pico-8 play session: hold → + tap 🅾

[t = 1 s] hold → ~1s, tap 🅾 ~2×
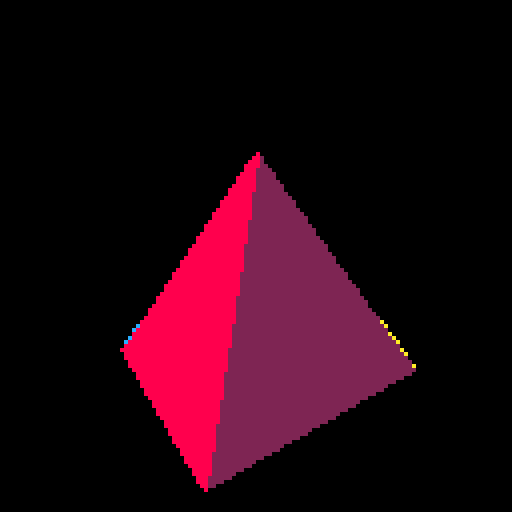
[t = 4 s] hold → ~4s, tap 🅾 ~7×
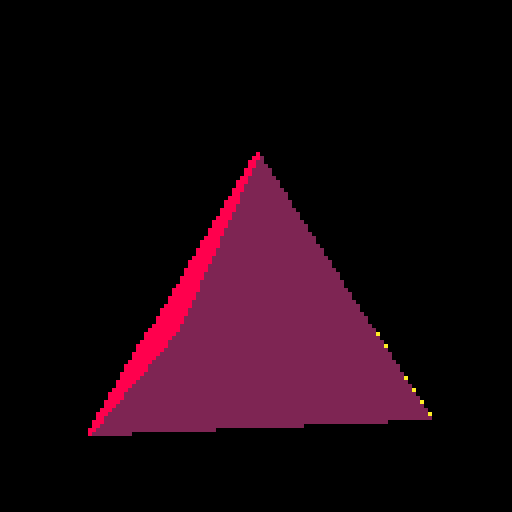
[t = 6 s] hold → ~6s, tap 🅾 ~10×
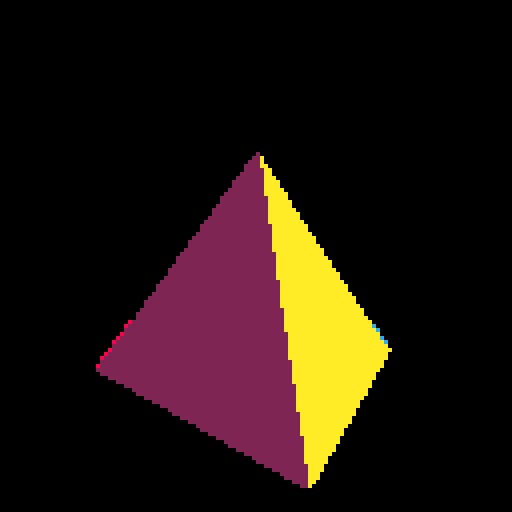
[t = 8 s] hold → ~8s, tap 🅾 ~14×
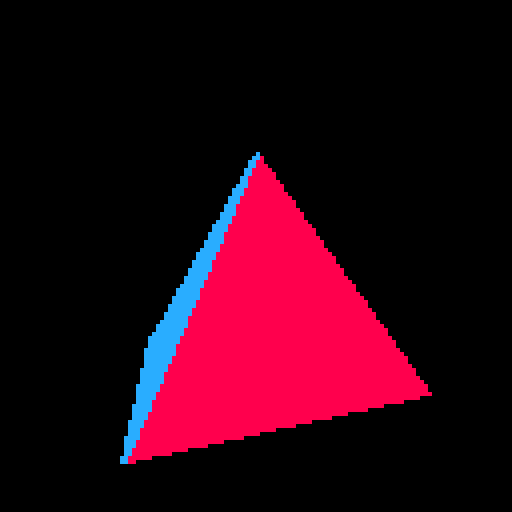

pico-8 cartridge
version 8
__lua__

-- 3D engine

model = {}
model.vertices = {
 {0, 1, 0},
 {-1, -1, 1},
 {1, -1, 1},
 {-1, -1, -1},
 {1, -1, -1},
}
model.triangles = {
 {1, 2, 3, 2,  nil, nil},
 {1, 2, 4, 10, nil, nil},
 {1, 3, 5, 8,  nil, nil},
 {1, 4, 5, 12, nil, nil},
}

scene = {}
scene.camera = {0, 0, -2.5, 64}

function scene_init()

end

function scene_update(frame)
 scale = 1.0
 scene_transform(0, frame * 0.01, 0, scale, scale, scale)
end

function scene_transform(rx, ry, rz, sx, sy, sz)
 local vertices, points = {}, {}
 for vertex in all(model.vertices) do
  local v = transform_vertex(vertex, rx, ry, rz, sx, sy, sz)
  add(vertices, v)
  add(points, project(v, scene.camera))
 end
 model.transformed_vertices = vertices
 model.points = points
end

function scene_draw()
 -- face depth and normal calculation
 for triangle in all(model.triangles) do
  local v1 = model.transformed_vertices[triangle[1]]
  local v2 = model.transformed_vertices[triangle[2]]
  local v3 = model.transformed_vertices[triangle[3]]
  local p  = {v1[1]-v2[1], v1[2]-v2[2], v1[3]-v2[3]}
  local q  = {v1[1]-v3[1], v1[2]-v3[2], v1[3]-v3[3]}
  triangle[5] = min(v1[3], min(v2[3], v3[3]))
  triangle[6] = normalize(cross_product(p, q))
 end

 -- painter's algorithm
 sort(model.triangles, function(t1, t2) return t1[5] < t2[5] end)

 -- render
 for triangle in all(model.triangles) do
  --if dot_product(scene.camera, triangle[6]) < 0 then
   local p1 = model.points[triangle[1]]
   local p2 = model.points[triangle[2]]
   local p3 = model.points[triangle[3]]
   rasterize_triangle(p1, p2, p3, triangle[4])
   rasterize_mesh(p1, p2, p3, triangle[4])
  --end
 end
end

function rasterize_mesh(p1, p2, p3, col)
 line(p1[1], p1[2], p2[1], p2[2], col)
 line(p2[1], p2[2], p3[1], p3[2], col)
 line(p1[1], p1[2], p3[1], p3[2], col)
end

-- http://www-users.mat.uni.torun.pl/~wrona/3d_tutor/tri_fillers.html
function rasterize_triangle(p1, p2, p3, col)
 -- sort
 if p1[2] > p2[2] then
  p1, p2 = p2, p1
 end
 if p1[2] > p3[2] then
  p1, p3 = p3, p1
 end
 if p2[2] > p3[2] then
  p2, p3 = p3, p2
 end

 -- lerp
 local dy1 = (p2[2] - p1[2])
 local dy2 = (p3[2] - p1[2])
 local dy3 = (p3[2] - p2[2])

 local dx1, dx2, dx3 = 0, 0, 0
 if dy1 > 0 then
  dx1 = (p2[1] - p1[1]) / dy1
 end
 if dy2 > 0 then
  dx2 = (p3[1] - p1[1]) / dy2
 end
 if dy3 > 0 then
  dx3 = (p3[1] - p2[1]) / dy3
 end

 local x1, x2 = p1[1], p1[1]

 if dx1 > dx2 then
  for y=p1[2],p2[2] do
   hline(x1, x2, y, col)
   x1 += dx2
   x2 += dx1
  end
  for y=p2[2],p3[2] do
   hline(x1, x2, y, col)
   x1 += dx2
   x2 += dx3
  end
 else
  for y=p1[2],p2[2] do
   hline(x1, x2, y, col)
   x1 += dx1
   x2 += dx2
  end
  for y=p2[2],p3[2] do
   hline(x1, x2, y, col)
   x1 += dx3
   x2 += dx2
  end
 end

end

function hline(x1, x2, y, col)
 line(x1, y, x2, y, col)
end

function project(vertex, cam)
 local mult = cam[4]
 local d = (vertex[3]-cam[3])
 local x = 64 + (vertex[1]-cam[1]) * mult / d
 local y = 64 - (vertex[2]-cam[2]) * mult / d
 return {x, y}
end

function transform_vertex(v, rx, ry, rz, sx, sy, sz)
 nv = {v[1] * sx, v[2] * sy, v[3] * sz}
 nv = rotate_vertex(nv, 1, rx)
 nv = rotate_vertex(nv, 2, ry)
 return rotate_vertex(nv, 3, rz)
end

function rotate_vertex(v,a,r)
  if a==1 then
    x,y,z = 3,2,1
  elseif a==2 then
    x,y,z = 1,3,2
  elseif a==3 then
    x,y,z = 1,2,3
  end
  _x = cos(r)*(v[x]) - sin(r) * (v[y])
  _y = sin(r)*(v[x]) + cos(r) * (v[y])
  nv = {}
  nv[x] = _x
  nv[y] = _y
  nv[z] = v[z]
  return nv
end

function cross_product(v1, v2)
 return {
  v1[2]*v2[3] - v1[3]*v2[2],
  v1[3]*v2[1] - v1[1]*v2[3],
  v1[1]*v2[2] - v1[2]*v2[1]
 }
end

function dot_product(v1, v2)
 return v1[1]*v2[1] + v1[2]*v2[2] + v1[3]*v2[3]
end

function normalize(v)
 local s = 1 / magnitude(v)
 return {v[1] * s, v[2] * s, v[3] * s}
end

function magnitude(v)
 return sqrt(dot_product(v, v))
end

function sort(a, greater_than)
 for i=1,#a do
  local j = i
  while j > 1 and greater_than(a[j-1], a[j]) do
   a[j],a[j-1] = a[j-1],a[j]
   j -= 1
  end
 end
end

-- main

function _init()
 frame = 0
 scene_init()
end

function _update()
 scene_update(frame)
 frame += 1
end

function _draw()
 cls()
 scene_draw()
end
__gfx__
00000000000000000000000000000000000000000000000000000000000000000000000000000000000000000000000000000000000000000000000000000000
00000000000000000000000000000000000000000000000000000000000000000000000000000000000000000000000000000000000000000000000000000000
00700700000000000000000000000000000000000000000000000000000000000000000000000000000000000000000000000000000000000000000000000000
00077000000000000000000000000000000000000000000000000000000000000000000000000000000000000000000000000000000000000000000000000000
00077000000000000000000000000000000000000000000000000000000000000000000000000000000000000000000000000000000000000000000000000000
00700700000000000000000000000000000000000000000000000000000000000000000000000000000000000000000000000000000000000000000000000000
00000000000000000000000000000000000000000000000000000000000000000000000000000000000000000000000000000000000000000000000000000000
00000000000000000000000000000000000000000000000000000000000000000000000000000000000000000000000000000000000000000000000000000000
00000000000000000000000000000000000000000000000000000000000000000000000000000000000000000000000000000000000000000000000000000000
00000000000000000000000000000000000000000000000000000000000000000000000000000000000000000000000000000000000000000000000000000000
00000000000000000000000000000000000000000000000000000000000000000000000000000000000000000000000000000000000000000000000000000000
00000000000000000000000000000000000000000000000000000000000000000000000000000000000000000000000000000000000000000000000000000000
00000000000000000000000000000000000000000000000000000000000000000000000000000000000000000000000000000000000000000000000000000000
00000000000000000000000000000000000000000000000000000000000000000000000000000000000000000000000000000000000000000000000000000000
00000000000000000000000000000000000000000000000000000000000000000000000000000000000000000000000000000000000000000000000000000000
00000000000000000000000000000000000000000000000000000000000000000000000000000000000000000000000000000000000000000000000000000000
00000000000000000000000000000000000000000000000000000000000000000000000000000000000000000000000000000000000000000000000000000000
00000000000000000000000000000000000000000000000000000000000000000000000000000000000000000000000000000000000000000000000000000000
00000000000000000000000000000000000000000000000000000000000000000000000000000000000000000000000000000000000000000000000000000000
00000000000000000000000000000000000000000000000000000000000000000000000000000000000000000000000000000000000000000000000000000000
00000000000000000000000000000000000000000000000000000000000000000000000000000000000000000000000000000000000000000000000000000000
00000000000000000000000000000000000000000000000000000000000000000000000000000000000000000000000000000000000000000000000000000000
00000000000000000000000000000000000000000000000000000000000000000000000000000000000000000000000000000000000000000000000000000000
00000000000000000000000000000000000000000000000000000000000000000000000000000000000000000000000000000000000000000000000000000000
00000000000000000000000000000000000000000000000000000000000000000000000000000000000000000000000000000000000000000000000000000000
00000000000000000000000000000000000000000000000000000000000000000000000000000000000000000000000000000000000000000000000000000000
00000000000000000000000000000000000000000000000000000000000000000000000000000000000000000000000000000000000000000000000000000000
00000000000000000000000000000000000000000000000000000000000000000000000000000000000000000000000000000000000000000000000000000000
00000000000000000000000000000000000000000000000000000000000000000000000000000000000000000000000000000000000000000000000000000000
00000000000000000000000000000000000000000000000000000000000000000000000000000000000000000000000000000000000000000000000000000000
00000000000000000000000000000000000000000000000000000000000000000000000000000000000000000000000000000000000000000000000000000000
00000000000000000000000000000000000000000000000000000000000000000000000000000000000000000000000000000000000000000000000000000000
00000000000000000000000000000000000000000000000000000000000000000000000000000000000000000000000000000000000000000000000000000000
00000000000000000000000000000000000000000000000000000000000000000000000000000000000000000000000000000000000000000000000000000000
00000000000000000000000000000000000000000000000000000000000000000000000000000000000000000000000000000000000000000000000000000000
00000000000000000000000000000000000000000000000000000000000000000000000000000000000000000000000000000000000000000000000000000000
00000000000000000000000000000000000000000000000000000000000000000000000000000000000000000000000000000000000000000000000000000000
00000000000000000000000000000000000000000000000000000000000000000000000000000000000000000000000000000000000000000000000000000000
00000000000000000000000000000000000000000000000000000000000000000000000000000000000000000000000000000000000000000000000000000000
00000000000000000000000000000000000000000000000000000000000000000000000000000000000000000000000000000000000000000000000000000000
00000000000000000000000000000000000000000000000000000000000000000000000000000000000000000000000000000000000000000000000000000000
00000000000000000000000000000000000000000000000000000000000000000000000000000000000000000000000000000000000000000000000000000000
00000000000000000000000000000000000000000000000000000000000000000000000000000000000000000000000000000000000000000000000000000000
00000000000000000000000000000000000000000000000000000000000000000000000000000000000000000000000000000000000000000000000000000000
00000000000000000000000000000000000000000000000000000000000000000000000000000000000000000000000000000000000000000000000000000000
00000000000000000000000000000000000000000000000000000000000000000000000000000000000000000000000000000000000000000000000000000000
00000000000000000000000000000000000000000000000000000000000000000000000000000000000000000000000000000000000000000000000000000000
00000000000000000000000000000000000000000000000000000000000000000000000000000000000000000000000000000000000000000000000000000000
00000000000000000000000000000000000000000000000000000000000000000000000000000000000000000000000000000000000000000000000000000000
00000000000000000000000000000000000000000000000000000000000000000000000000000000000000000000000000000000000000000000000000000000
00000000000000000000000000000000000000000000000000000000000000000000000000000000000000000000000000000000000000000000000000000000
00000000000000000000000000000000000000000000000000000000000000000000000000000000000000000000000000000000000000000000000000000000
00000000000000000000000000000000000000000000000000000000000000000000000000000000000000000000000000000000000000000000000000000000
00000000000000000000000000000000000000000000000000000000000000000000000000000000000000000000000000000000000000000000000000000000
00000000000000000000000000000000000000000000000000000000000000000000000000000000000000000000000000000000000000000000000000000000
00000000000000000000000000000000000000000000000000000000000000000000000000000000000000000000000000000000000000000000000000000000
00000000000000000000000000000000000000000000000000000000000000000000000000000000000000000000000000000000000000000000000000000000
00000000000000000000000000000000000000000000000000000000000000000000000000000000000000000000000000000000000000000000000000000000
00000000000000000000000000000000000000000000000000000000000000000000000000000000000000000000000000000000000000000000000000000000
00000000000000000000000000000000000000000000000000000000000000000000000000000000000000000000000000000000000000000000000000000000
00000000000000000000000000000000000000000000000000000000000000000000000000000000000000000000000000000000000000000000000000000000
00000000000000000000000000000000000000000000000000000000000000000000000000000000000000000000000000000000000000000000000000000000
00000000000000000000000000000000000000000000000000000000000000000000000000000000000000000000000000000000000000000000000000000000
00000000000000000000000000000000000000000000000000000000000000000000000000000000000000000000000000000000000000000000000000000000
00000000000000000000000000000000000000000000000000000000000000000000000000000000000000000000000000000000000000000000000000000000
00000000000000000000000000000000000000000000000000000000000000000000000000000000000000000000000000000000000000000000000000000000
00000000000000000000000000000000000000000000000000000000000000000000000000000000000000000000000000000000000000000000000000000000
00000000000000000000000000000000000000000000000000000000000000000000000000000000000000000000000000000000000000000000000000000000
00000000000000000000000000000000000000000000000000000000000000000000000000000000000000000000000000000000000000000000000000000000
00000000000000000000000000000000000000000000000000000000000000000000000000000000000000000000000000000000000000000000000000000000
00000000000000000000000000000000000000000000000000000000000000000000000000000000000000000000000000000000000000000000000000000000
00000000000000000000000000000000000000000000000000000000000000000000000000000000000000000000000000000000000000000000000000000000
00000000000000000000000000000000000000000000000000000000000000000000000000000000000000000000000000000000000000000000000000000000
00000000000000000000000000000000000000000000000000000000000000000000000000000000000000000000000000000000000000000000000000000000
00000000000000000000000000000000000000000000000000000000000000000000000000000000000000000000000000000000000000000000000000000000
00000000000000000000000000000000000000000000000000000000000000000000000000000000000000000000000000000000000000000000000000000000
00000000000000000000000000000000000000000000000000000000000000000000000000000000000000000000000000000000000000000000000000000000
00000000000000000000000000000000000000000000000000000000000000000000000000000000000000000000000000000000000000000000000000000000
00000000000000000000000000000000000000000000000000000000000000000000000000000000000000000000000000000000000000000000000000000000
00000000000000000000000000000000000000000000000000000000000000000000000000000000000000000000000000000000000000000000000000000000
00000000000000000000000000000000000000000000000000000000000000000000000000000000000000000000000000000000000000000000000000000000
00000000000000000000000000000000000000000000000000000000000000000000000000000000000000000000000000000000000000000000000000000000
00000000000000000000000000000000000000000000000000000000000000000000000000000000000000000000000000000000000000000000000000000000
00000000000000000000000000000000000000000000000000000000000000000000000000000000000000000000000000000000000000000000000000000000
00000000000000000000000000000000000000000000000000000000000000000000000000000000000000000000000000000000000000000000000000000000
00000000000000000000000000000000000000000000000000000000000000000000000000000000000000000000000000000000000000000000000000000000
00000000000000000000000000000000000000000000000000000000000000000000000000000000000000000000000000000000000000000000000000000000
00000000000000000000000000000000000000000000000000000000000000000000000000000000000000000000000000000000000000000000000000000000
00000000000000000000000000000000000000000000000000000000000000000000000000000000000000000000000000000000000000000000000000000000
00000000000000000000000000000000000000000000000000000000000000000000000000000000000000000000000000000000000000000000000000000000
00000000000000000000000000000000000000000000000000000000000000000000000000000000000000000000000000000000000000000000000000000000
00000000000000000000000000000000000000000000000000000000000000000000000000000000000000000000000000000000000000000000000000000000
00000000000000000000000000000000000000000000000000000000000000000000000000000000000000000000000000000000000000000000000000000000
00000000000000000000000000000000000000000000000000000000000000000000000000000000000000000000000000000000000000000000000000000000
00000000000000000000000000000000000000000000000000000000000000000000000000000000000000000000000000000000000000000000000000000000
00000000000000000000000000000000000000000000000000000000000000000000000000000000000000000000000000000000000000000000000000000000
00000000000000000000000000000000000000000000000000000000000000000000000000000000000000000000000000000000000000000000000000000000
00000000000000000000000000000000000000000000000000000000000000000000000000000000000000000000000000000000000000000000000000000000
00000000000000000000000000000000000000000000000000000000000000000000000000000000000000000000000000000000000000000000000000000000
00000000000000000000000000000000000000000000000000000000000000000000000000000000000000000000000000000000000000000000000000000000
00000000000000000000000000000000000000000000000000000000000000000000000000000000000000000000000000000000000000000000000000000000
00000000000000000000000000000000000000000000000000000000000000000000000000000000000000000000000000000000000000000000000000000000
00000000000000000000000000000000000000000000000000000000000000000000000000000000000000000000000000000000000000000000000000000000
00000000000000000000000000000000000000000000000000000000000000000000000000000000000000000000000000000000000000000000000000000000
00000000000000000000000000000000000000000000000000000000000000000000000000000000000000000000000000000000000000000000000000000000
00000000000000000000000000000000000000000000000000000000000000000000000000000000000000000000000000000000000000000000000000000000
00000000000000000000000000000000000000000000000000000000000000000000000000000000000000000000000000000000000000000000000000000000
00000000000000000000000000000000000000000000000000000000000000000000000000000000000000000000000000000000000000000000000000000000
00000000000000000000000000000000000000000000000000000000000000000000000000000000000000000000000000000000000000000000000000000000
00000000000000000000000000000000000000000000000000000000000000000000000000000000000000000000000000000000000000000000000000000000
00000000000000000000000000000000000000000000000000000000000000000000000000000000000000000000000000000000000000000000000000000000
00000000000000000000000000000000000000000000000000000000000000000000000000000000000000000000000000000000000000000000000000000000
00000000000000000000000000000000000000000000000000000000000000000000000000000000000000000000000000000000000000000000000000000000
00000000000000000000000000000000000000000000000000000000000000000000000000000000000000000000000000000000000000000000000000000000
00000000000000000000000000000000000000000000000000000000000000000000000000000000000000000000000000000000000000000000000000000000
00000000000000000000000000000000000000000000000000000000000000000000000000000000000000000000000000000000000000000000000000000000
00000000000000000000000000000000000000000000000000000000000000000000000000000000000000000000000000000000000000000000000000000000
00000000000000000000000000000000000000000000000000000000000000000000000000000000000000000000000000000000000000000000000000000000
00000000000000000000000000000000000000000000000000000000000000000000000000000000000000000000000000000000000000000000000000000000
00000000000000000000000000000000000000000000000000000000000000000000000000000000000000000000000000000000000000000000000000000000
00000000000000000000000000000000000000000000000000000000000000000000000000000000000000000000000000000000000000000000000000000000
00000000000000000000000000000000000000000000000000000000000000000000000000000000000000000000000000000000000000000000000000000000
00000000000000000000000000000000000000000000000000000000000000000000000000000000000000000000000000000000000000000000000000000000
00000000000000000000000000000000000000000000000000000000000000000000000000000000000000000000000000000000000000000000000000000000
00000000000000000000000000000000000000000000000000000000000000000000000000000000000000000000000000000000000000000000000000000000
00000000000000000000000000000000000000000000000000000000000000000000000000000000000000000000000000000000000000000000000000000000
00000000000000000000000000000000000000000000000000000000000000000000000000000000000000000000000000000000000000000000000000000000
00000000000000000000000000000000000000000000000000000000000000000000000000000000000000000000000000000000000000000000000000000000
__gff__
0000000000000000000000000000000000000000000000000000000000000000000000000000000000000000000000000000000000000000000000000000000000000000000000000000000000000000000000000000000000000000000000000000000000000000000000000000000000000000000000000000000000000000
0000000000000000000000000000000000000000000000000000000000000000000000000000000000000000000000000000000000000000000000000000000000000000000000000000000000000000000000000000000000000000000000000000000000000000000000000000000000000000000000000000000000000000
__map__
0000000000000000000000000000000000000000000000000000000000000000000000000000000000000000000000000000000000000000000000000000000000000000000000000000000000000000000000000000000000000000000000000000000000000000000000000000000000000000000000000000000000000000
0000000000000000000000000000000000000000000000000000000000000000000000000000000000000000000000000000000000000000000000000000000000000000000000000000000000000000000000000000000000000000000000000000000000000000000000000000000000000000000000000000000000000000
0000000000000000000000000000000000000000000000000000000000000000000000000000000000000000000000000000000000000000000000000000000000000000000000000000000000000000000000000000000000000000000000000000000000000000000000000000000000000000000000000000000000000000
0000000000000000000000000000000000000000000000000000000000000000000000000000000000000000000000000000000000000000000000000000000000000000000000000000000000000000000000000000000000000000000000000000000000000000000000000000000000000000000000000000000000000000
0000000000000000000000000000000000000000000000000000000000000000000000000000000000000000000000000000000000000000000000000000000000000000000000000000000000000000000000000000000000000000000000000000000000000000000000000000000000000000000000000000000000000000
0000000000000000000000000000000000000000000000000000000000000000000000000000000000000000000000000000000000000000000000000000000000000000000000000000000000000000000000000000000000000000000000000000000000000000000000000000000000000000000000000000000000000000
0000000000000000000000000000000000000000000000000000000000000000000000000000000000000000000000000000000000000000000000000000000000000000000000000000000000000000000000000000000000000000000000000000000000000000000000000000000000000000000000000000000000000000
0000000000000000000000000000000000000000000000000000000000000000000000000000000000000000000000000000000000000000000000000000000000000000000000000000000000000000000000000000000000000000000000000000000000000000000000000000000000000000000000000000000000000000
0000000000000000000000000000000000000000000000000000000000000000000000000000000000000000000000000000000000000000000000000000000000000000000000000000000000000000000000000000000000000000000000000000000000000000000000000000000000000000000000000000000000000000
0000000000000000000000000000000000000000000000000000000000000000000000000000000000000000000000000000000000000000000000000000000000000000000000000000000000000000000000000000000000000000000000000000000000000000000000000000000000000000000000000000000000000000
0000000000000000000000000000000000000000000000000000000000000000000000000000000000000000000000000000000000000000000000000000000000000000000000000000000000000000000000000000000000000000000000000000000000000000000000000000000000000000000000000000000000000000
0000000000000000000000000000000000000000000000000000000000000000000000000000000000000000000000000000000000000000000000000000000000000000000000000000000000000000000000000000000000000000000000000000000000000000000000000000000000000000000000000000000000000000
0000000000000000000000000000000000000000000000000000000000000000000000000000000000000000000000000000000000000000000000000000000000000000000000000000000000000000000000000000000000000000000000000000000000000000000000000000000000000000000000000000000000000000
0000000000000000000000000000000000000000000000000000000000000000000000000000000000000000000000000000000000000000000000000000000000000000000000000000000000000000000000000000000000000000000000000000000000000000000000000000000000000000000000000000000000000000
0000000000000000000000000000000000000000000000000000000000000000000000000000000000000000000000000000000000000000000000000000000000000000000000000000000000000000000000000000000000000000000000000000000000000000000000000000000000000000000000000000000000000000
0000000000000000000000000000000000000000000000000000000000000000000000000000000000000000000000000000000000000000000000000000000000000000000000000000000000000000000000000000000000000000000000000000000000000000000000000000000000000000000000000000000000000000
0000000000000000000000000000000000000000000000000000000000000000000000000000000000000000000000000000000000000000000000000000000000000000000000000000000000000000000000000000000000000000000000000000000000000000000000000000000000000000000000000000000000000000
0000000000000000000000000000000000000000000000000000000000000000000000000000000000000000000000000000000000000000000000000000000000000000000000000000000000000000000000000000000000000000000000000000000000000000000000000000000000000000000000000000000000000000
0000000000000000000000000000000000000000000000000000000000000000000000000000000000000000000000000000000000000000000000000000000000000000000000000000000000000000000000000000000000000000000000000000000000000000000000000000000000000000000000000000000000000000
0000000000000000000000000000000000000000000000000000000000000000000000000000000000000000000000000000000000000000000000000000000000000000000000000000000000000000000000000000000000000000000000000000000000000000000000000000000000000000000000000000000000000000
0000000000000000000000000000000000000000000000000000000000000000000000000000000000000000000000000000000000000000000000000000000000000000000000000000000000000000000000000000000000000000000000000000000000000000000000000000000000000000000000000000000000000000
0000000000000000000000000000000000000000000000000000000000000000000000000000000000000000000000000000000000000000000000000000000000000000000000000000000000000000000000000000000000000000000000000000000000000000000000000000000000000000000000000000000000000000
0000000000000000000000000000000000000000000000000000000000000000000000000000000000000000000000000000000000000000000000000000000000000000000000000000000000000000000000000000000000000000000000000000000000000000000000000000000000000000000000000000000000000000
0000000000000000000000000000000000000000000000000000000000000000000000000000000000000000000000000000000000000000000000000000000000000000000000000000000000000000000000000000000000000000000000000000000000000000000000000000000000000000000000000000000000000000
0000000000000000000000000000000000000000000000000000000000000000000000000000000000000000000000000000000000000000000000000000000000000000000000000000000000000000000000000000000000000000000000000000000000000000000000000000000000000000000000000000000000000000
0000000000000000000000000000000000000000000000000000000000000000000000000000000000000000000000000000000000000000000000000000000000000000000000000000000000000000000000000000000000000000000000000000000000000000000000000000000000000000000000000000000000000000
0000000000000000000000000000000000000000000000000000000000000000000000000000000000000000000000000000000000000000000000000000000000000000000000000000000000000000000000000000000000000000000000000000000000000000000000000000000000000000000000000000000000000000
0000000000000000000000000000000000000000000000000000000000000000000000000000000000000000000000000000000000000000000000000000000000000000000000000000000000000000000000000000000000000000000000000000000000000000000000000000000000000000000000000000000000000000
0000000000000000000000000000000000000000000000000000000000000000000000000000000000000000000000000000000000000000000000000000000000000000000000000000000000000000000000000000000000000000000000000000000000000000000000000000000000000000000000000000000000000000
0000000000000000000000000000000000000000000000000000000000000000000000000000000000000000000000000000000000000000000000000000000000000000000000000000000000000000000000000000000000000000000000000000000000000000000000000000000000000000000000000000000000000000
0000000000000000000000000000000000000000000000000000000000000000000000000000000000000000000000000000000000000000000000000000000000000000000000000000000000000000000000000000000000000000000000000000000000000000000000000000000000000000000000000000000000000000
0000000000000000000000000000000000000000000000000000000000000000000000000000000000000000000000000000000000000000000000000000000000000000000000000000000000000000000000000000000000000000000000000000000000000000000000000000000000000000000000000000000000000000
